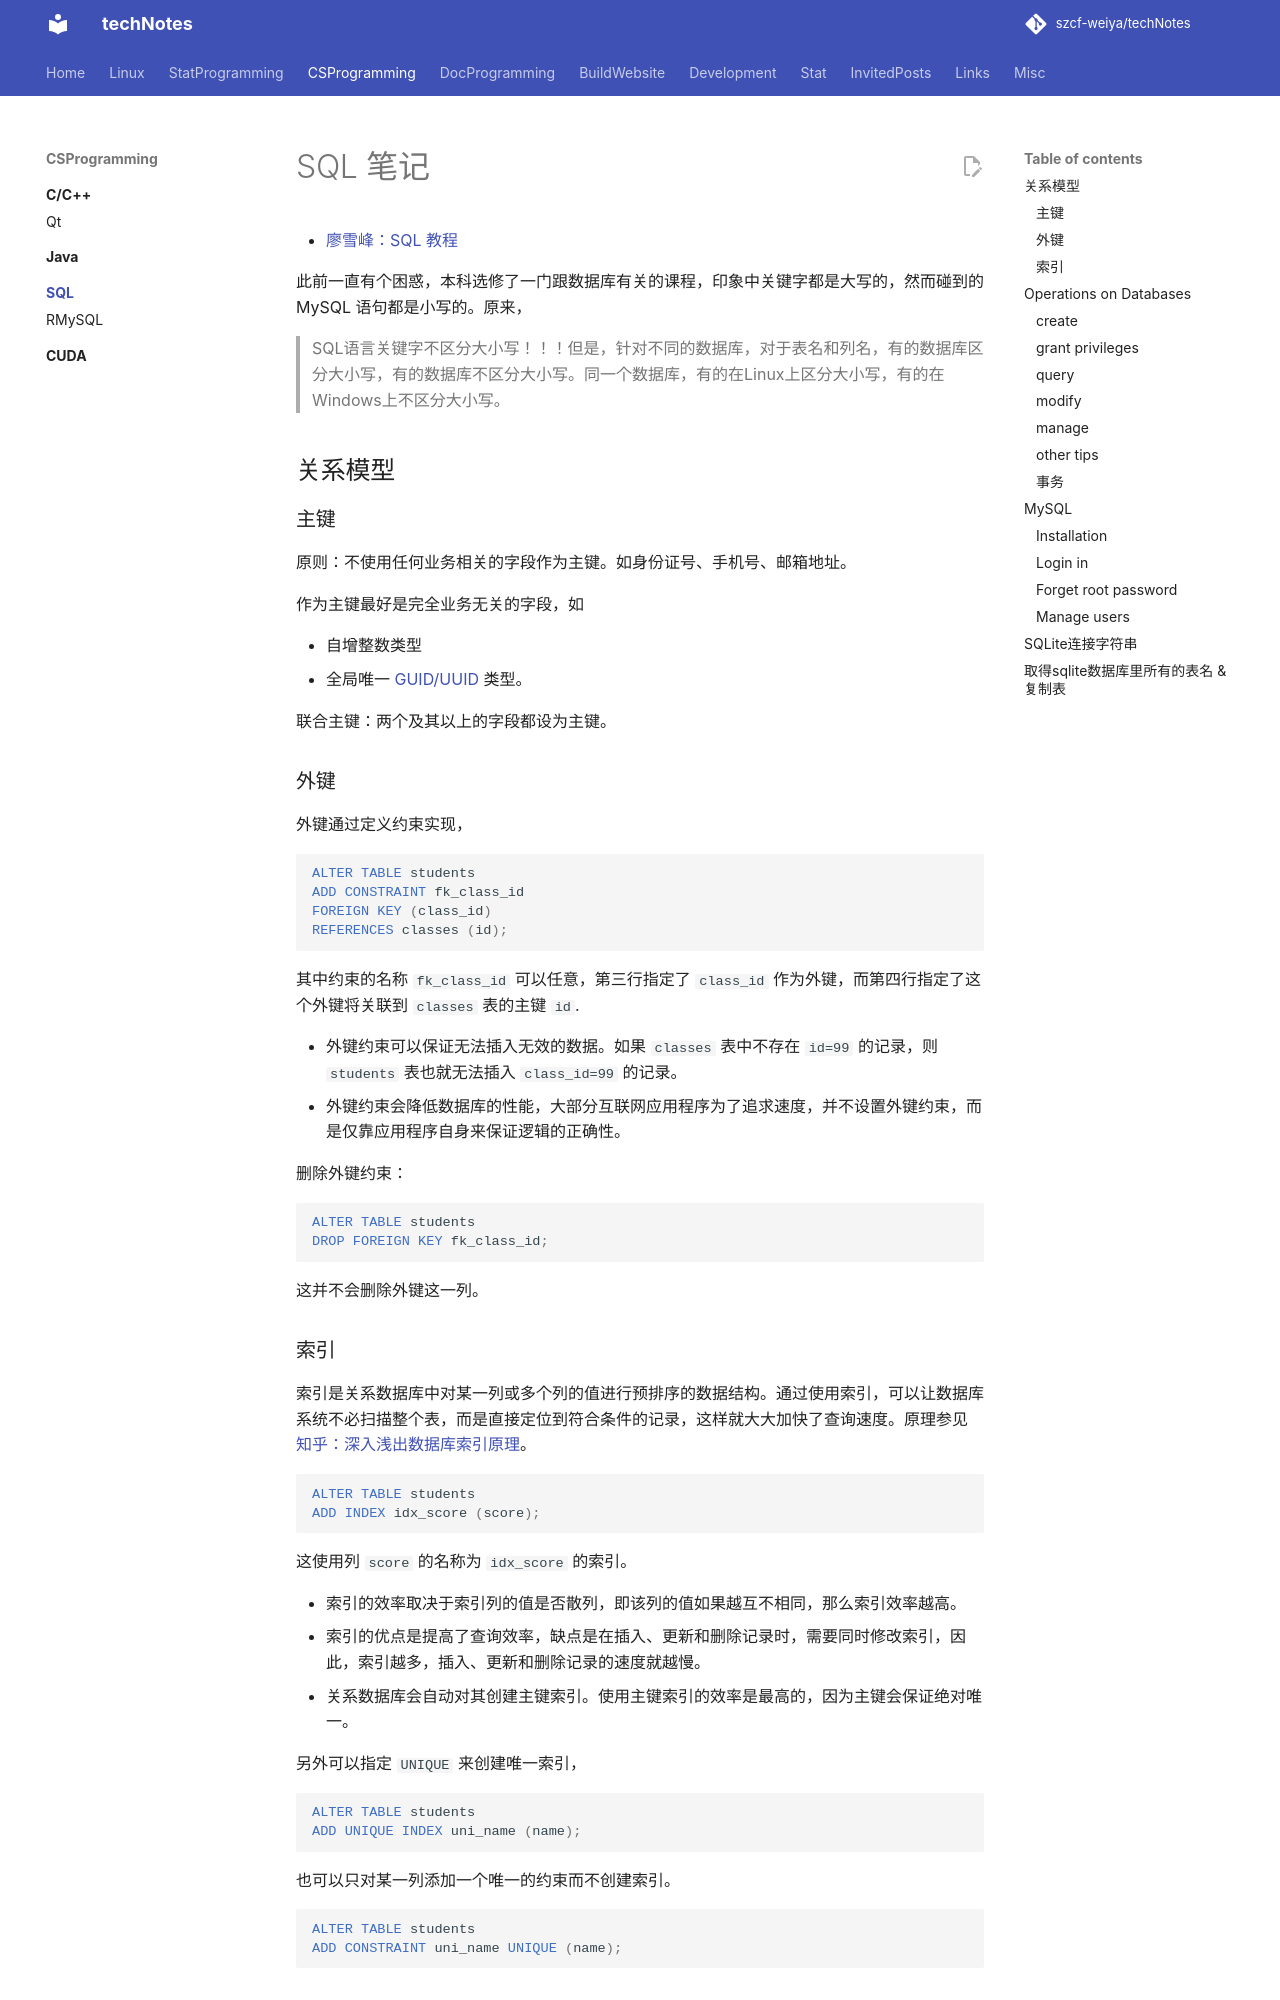

repository: szcf-weiya/techNotes · page: SQL/index.html · generator: mkdocs

# SQL 笔记

- [廖雪峰：SQL 教程](https://www.liaoxuefeng.com/wiki/1177760294764384)

此前一直有个困惑，本科选修了一门跟数据库有关的课程，印象中关键字都是大写的，然而碰到的 MySQL 语句都是小写的。原来，

> SQL语言关键字不区分大小写！！！但是，针对不同的数据库，对于表名和列名，有的数据库区分大小写，有的数据库不区分大小写。同一个数据库，有的在Linux上区分大小写，有的在Windows上不区分大小写。

## 关系模型

### 主键

原则：不使用任何业务相关的字段作为主键。如身份证号、手机号、邮箱地址。

作为主键最好是完全业务无关的字段，如

- 自增整数类型
- 全局唯一 [GUID/UUID](https://en.wikipedia.org/wiki/Universally_unique_identifier) 类型。

联合主键：两个及其以上的字段都设为主键。

### 外键

外键通过定义约束实现，

```sql
ALTER TABLE students
ADD CONSTRAINT fk_class_id
FOREIGN KEY (class_id)
REFERENCES classes (id);
```

其中约束的名称 `fk_class_id` 可以任意，第三行指定了 `class_id` 作为外键，而第四行指定了这个外键将关联到 `classes` 表的主键 `id`.

- 外键约束可以保证无法插入无效的数据。如果 `classes` 表中不存在 `id=99` 的记录，则 `students` 表也就无法插入 `class_id=99` 的记录。
- 外键约束会降低数据库的性能，大部分互联网应用程序为了追求速度，并不设置外键约束，而是仅靠应用程序自身来保证逻辑的正确性。

删除外键约束：

```sql
ALTER TABLE students
DROP FOREIGN KEY fk_class_id;
```

这并不会删除外键这一列。

### 索引

索引是关系数据库中对某一列或多个列的值进行预排序的数据结构。通过使用索引，可以让数据库系统不必扫描整个表，而是直接定位到符合条件的记录，这样就大大加快了查询速度。原理参见 [知乎：深入浅出数据库索引原理](https://zhuanlan.zhihu.com/p/23624390)。

```sql
ALTER TABLE students
ADD INDEX idx_score (score);
```

这使用列 `score` 的名称为 `idx_score` 的索引。

- 索引的效率取决于索引列的值是否散列，即该列的值如果越互不相同，那么索引效率越高。
- 索引的优点是提高了查询效率，缺点是在插入、更新和删除记录时，需要同时修改索引，因此，索引越多，插入、更新和删除记录的速度就越慢。
- 关系数据库会自动对其创建主键索引。使用主键索引的效率是最高的，因为主键会保证绝对唯一。

另外可以指定 `UNIQUE` 来创建唯一索引，

```sql
ALTER TABLE students
ADD UNIQUE INDEX uni_name (name);
```

也可以只对某一列添加一个唯一的约束而不创建索引。

```sql
ALTER TABLE students
ADD CONSTRAINT uni_name UNIQUE (name);
```

## Operations on Databases

### create

the script is downloaded from [init-test-data.sql](https://raw.githubusercontent.com/michaelliao/learn-sql/master/mysql/init-test-data.sql)

```bash
$ mysql -u root -p < init-test-data.sql 
Enter password: 
result:
ok
```

!!! warning
    The creation of databases require `root`, and other users would fail.
    > ERROR 1044 (42000) at line 2: Access denied for user 'weiya'@'%' to database 'test'
